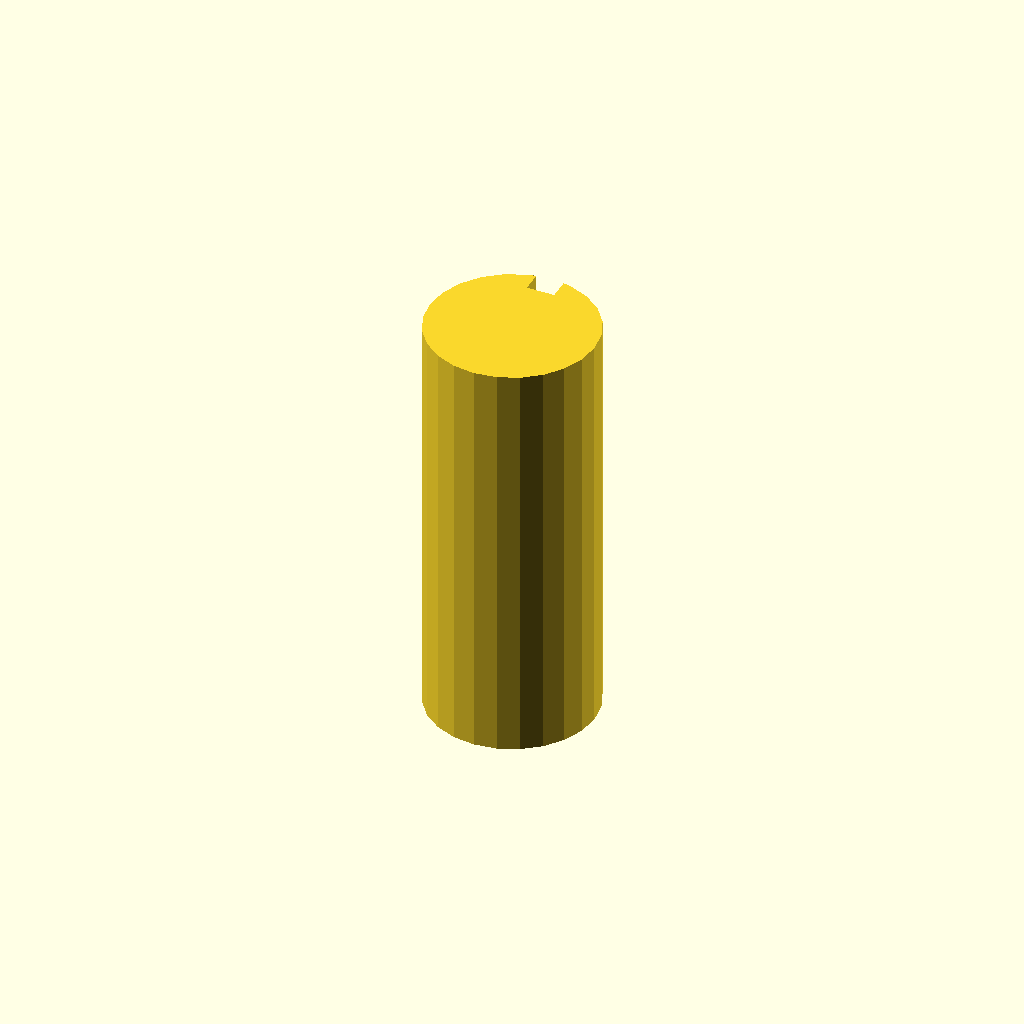
Cell 1 — every parameter at its default value.
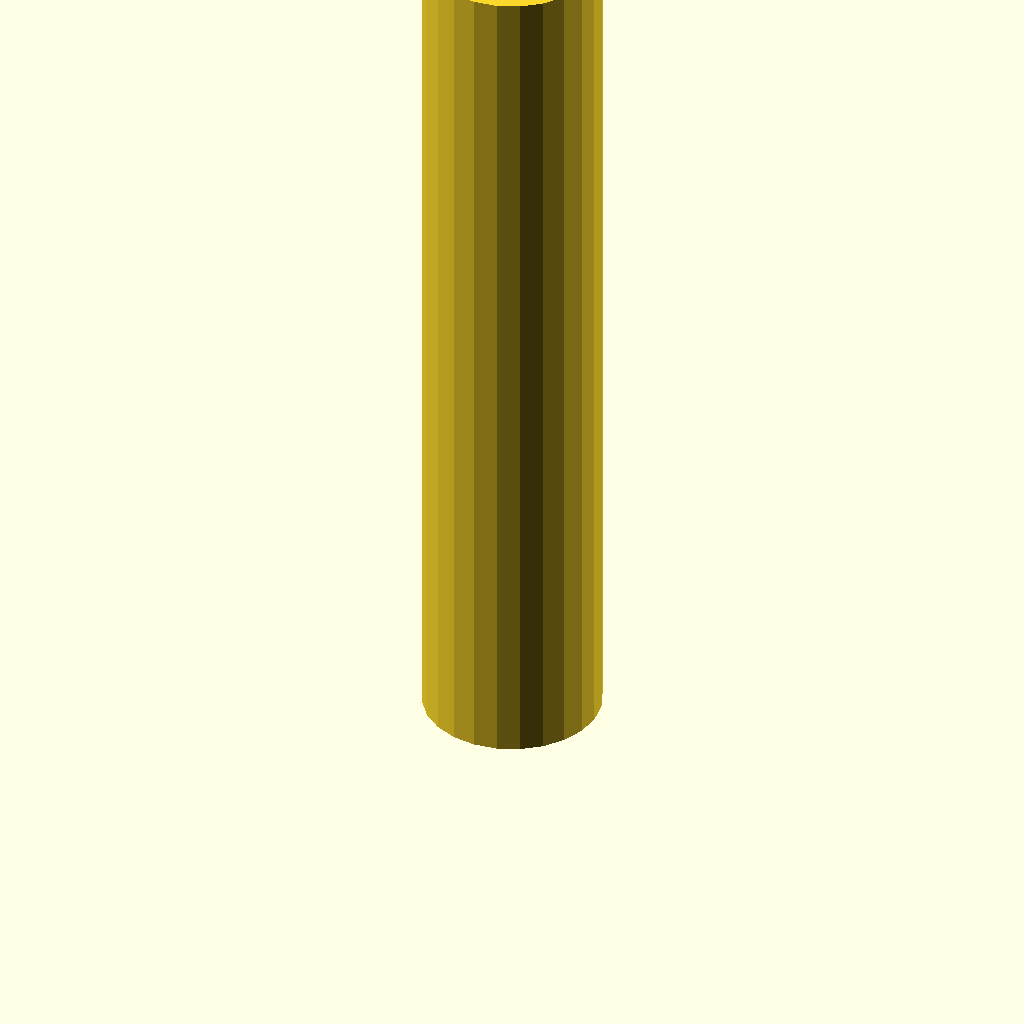
Cell 2: the same model with plate_t = 120.
One fixed orthographic camera (rotation 55°, 0°, 25°; colour scheme Cornfield) for every cell.
Source of the model, optional_data/data/sketch3/keyways/part_0181.scad:
$fn = 32;

// ----------------------------------------------------------------------
// Keyway shaft: d24 shaft, key 4 x 3 mm
// ----------------------------------------------------------------------

// --- parameters (mm) ---
shaft_r = 12;             // shaft radius
key_w = 4;                // keyway width
key_d = 3;                // keyway depth below the surface line
plate_t = 60;             // shaft length, Z (extrusion height)

shaft_d = 2 * shaft_r;  // shaft diameter
circle_step = 15;  // polygon sampling step, degrees

profile = [[8.894, 23.591], [6, 22.392], [3.515, 20.485], [1.608, 18], [0.409, 15.106], [0, 12], [0.409, 8.894], [1.608, 6], [3.515, 3.515], [6, 1.608], [8.894, 0.409], [12, 0], [15.106, 0.409], [18, 1.608], [20.485, 3.515], [22.392, 6], [23.591, 8.894], [24, 12], [23.591, 15.106], [22.392, 18], [20.485, 20.485], [18, 22.392], [15.106, 23.591], [14, 23.832], [14, 20.832], [10, 20.832], [10, 23.832]];  // primary outline, 27 points, counter clockwise

// --- the one profile operation ---
linear_extrude(height = plate_t) polygon(points = profile);
Customizer parameters (derived from the source; name, type, default, range or options):
shaft_r: number, default 12
key_w: number, default 4
key_d: number, default 3
plate_t: number, default 60
circle_step: number, default 15
